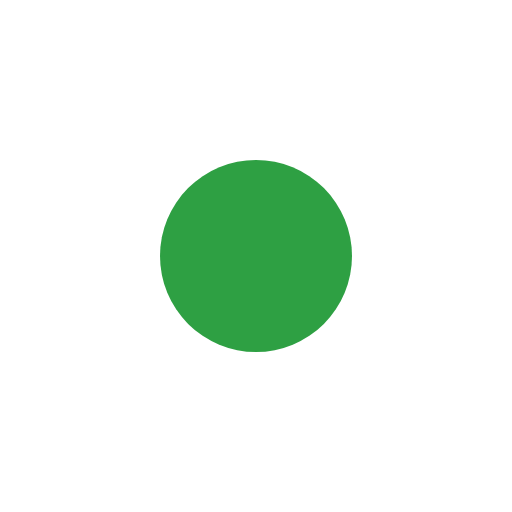
t = 0.00 s
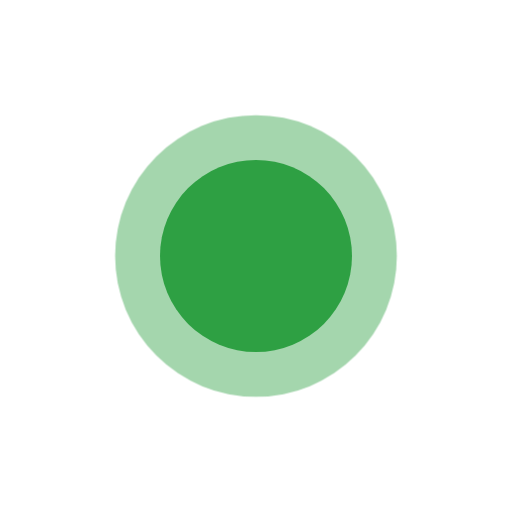
t = 0.50 s
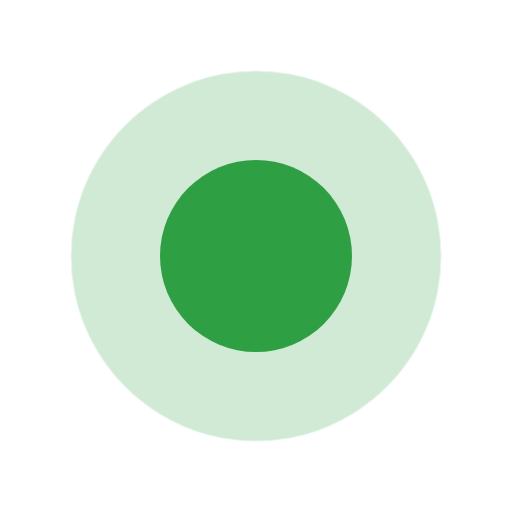
t = 1.00 s
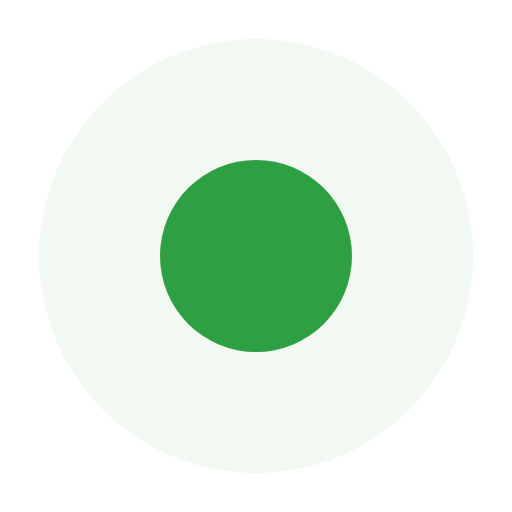
t = 1.50 s

The animated SVG that drew these frames (rendered in a browser with its animation timeline set to each time). Animation: 1 CSS @keyframes rule; one cycle of 2.00 s, repeats indefinitely.

<svg xmlns="http://www.w3.org/2000/svg" viewBox="0 0 16 16" width="16" height="16" role="presentation">
  <style>
    .ring { transform-origin: 8px 8px; animation: ping 2s ease-out infinite; }
    @keyframes ping {
      0% { transform: scale(.6); opacity: .7; }
      100% { transform: scale(1.6); opacity: 0; }
    }
    @media (prefers-reduced-motion: reduce) {
      .ring { animation: none; opacity: 0; }
    }
  </style>
  <circle class="ring" cx="8" cy="8" r="4.5" fill="#2EA043"/>
  <circle cx="8" cy="8" r="3" fill="#2EA043"/>
</svg>
